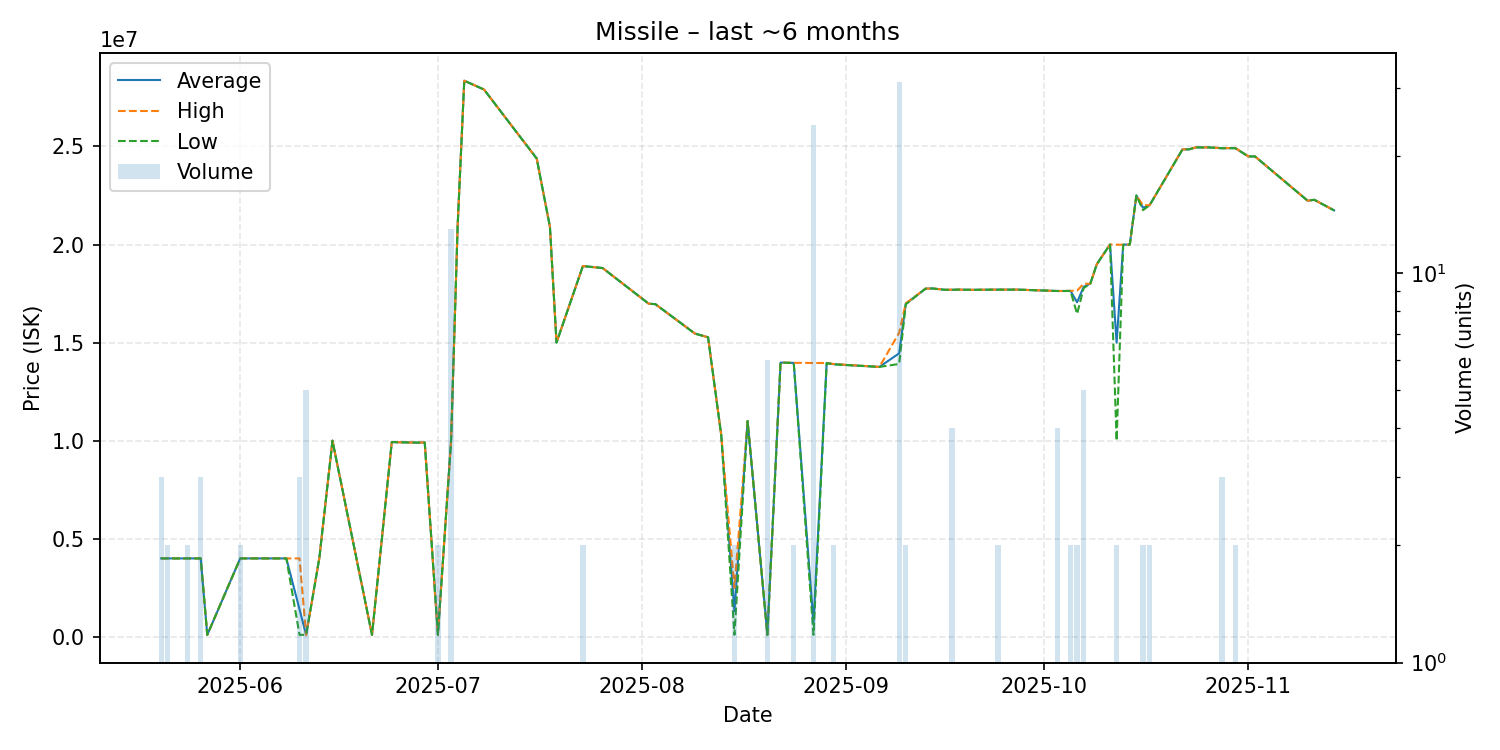

Data behind this chart, as committed beside it:
date, average, highest, lowest, order_count, volume
2025-05-20, 3998000, 3998000, 3998000, 3, 3
2025-05-21, 3998000, 3998000, 3998000, 1, 2
2025-05-22, 3998000, 3998000, 3998000, 1, 1
2025-05-24, 3998000, 3998000, 3998000, 2, 2
2025-05-25, 3998000, 3998000, 3998000, 1, 1
2025-05-26, 3998000, 3998000, 3998000, 3, 3
2025-05-27, 100300, 100300, 100300, 1, 1
2025-06-01, 3998000, 3998000, 3998000, 2, 2
2025-06-03, 3998000, 3998000, 3998000, 1, 1
2025-06-07, 3998000, 3998000, 3998000, 1, 1
2025-06-08, 3998000, 3998000, 3998000, 1, 1
2025-06-10, 1399433, 3998000, 100150, 3, 3
2025-06-11, 100100, 100100, 100100, 1, 5
2025-06-13, 3998000, 3998000, 3998000, 1, 1
2025-06-15, 9999000, 9999000, 9999000, 1, 1
2025-06-21, 100300, 100300, 100300, 1, 1
2025-06-24, 9930000, 9930000, 9930000, 1, 1
2025-06-25, 9919000, 9919000, 9919000, 1, 1
2025-06-28, 9900000, 9900000, 9900000, 1, 1
2025-06-29, 9909000, 9909000, 9909000, 1, 1
2025-07-01, 103050, 103100, 103000, 2, 2
2025-07-03, 9999923, 10000000, 9999000, 2, 13
2025-07-04, 21000000, 21000000, 21000000, 1, 1
2025-07-05, 28350000, 28350000, 28350000, 1, 1
2025-07-08, 27900000, 27900000, 27900000, 1, 1
2025-07-16, 24380000, 24380000, 24380000, 1, 1
2025-07-18, 20900000, 20900000, 20900000, 1, 1
2025-07-19, 15000000, 15000000, 15000000, 1, 1
2025-07-23, 18900000, 18900000, 18900000, 2, 2
2025-07-26, 18800000, 18800000, 18800000, 1, 1
2025-08-02, 16980000, 16980000, 16980000, 1, 1
2025-08-03, 16960000, 16960000, 16960000, 1, 1
2025-08-09, 15460000, 15460000, 15460000, 1, 1
2025-08-11, 15270000, 15270000, 15270000, 1, 1
2025-08-13, 10280000, 10280000, 10280000, 1, 1
2025-08-15, 1302000, 2500000, 104000, 2, 2
2025-08-17, 11000000, 11000000, 11000000, 1, 1
2025-08-20, 104167, 104200, 104100, 2, 6
2025-08-22, 13980000, 13980000, 13980000, 1, 1
2025-08-24, 13965000, 13970000, 13960000, 2, 2
2025-08-27, 681525, 13960000, 104200, 2, 24
2025-08-29, 13960000, 13960000, 13960000, 1, 1
2025-08-30, 13900000, 13910000, 13890000, 2, 2
2025-09-06, 13760000, 13760000, 13760000, 1, 1
2025-09-09, 14452903, 15500000, 13910000, 14, 31
2025-09-10, 16975000, 17000000, 16950000, 2, 2
2025-09-13, 17750000, 17750000, 17750000, 1, 1
2025-09-14, 17760000, 17760000, 17760000, 1, 1
2025-09-16, 17690000, 17690000, 17690000, 1, 1
2025-09-17, 17692500, 17700000, 17690000, 3, 4
2025-09-18, 17700000, 17700000, 17700000, 1, 1
2025-09-20, 17690000, 17690000, 17690000, 1, 1
2025-09-24, 17700000, 17700000, 17700000, 2, 2
2025-09-25, 17700000, 17700000, 17700000, 1, 1
2025-09-27, 17700000, 17700000, 17700000, 1, 1
2025-10-03, 17630000, 17630000, 17630000, 2, 4
2025-10-04, 17630000, 17630000, 17630000, 1, 1
2025-10-05, 17635000, 17640000, 17630000, 2, 2
2025-10-06, 17055000, 17650000, 16460000, 2, 2
2025-10-07, 17842000, 18000000, 17780000, 4, 5
... 21 more rows
